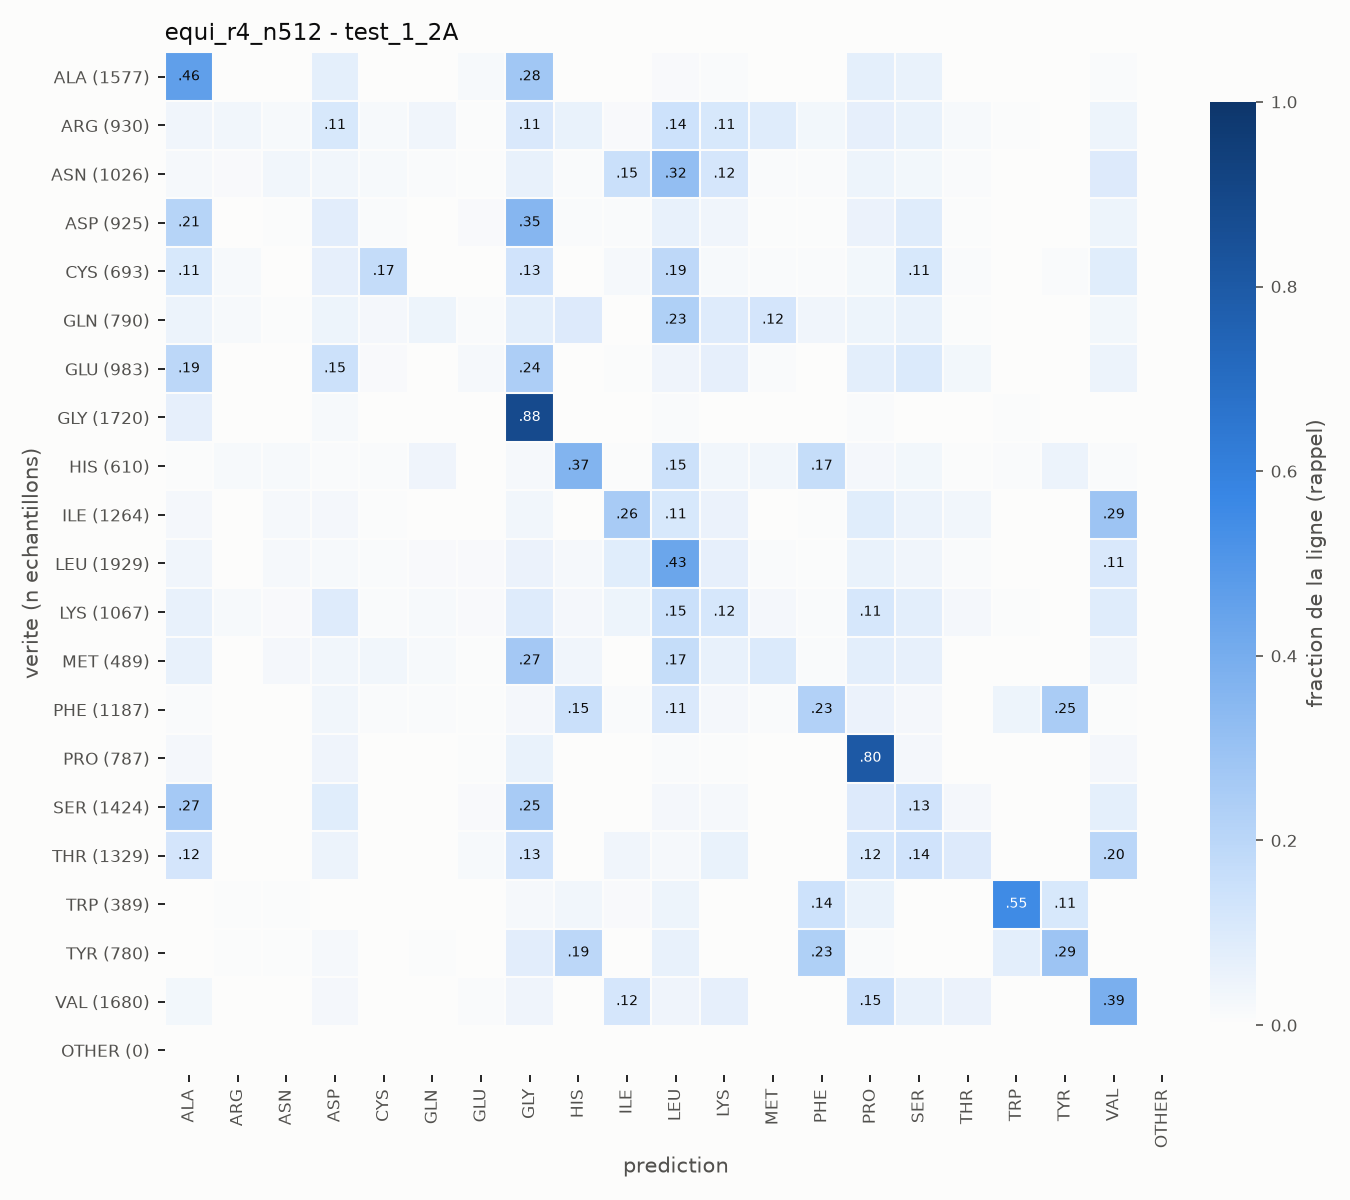

The table this chart was drawn from, first rows:
true\pred, ALA, ARG, ASN, ASP, CYS, GLN, GLU, GLY, HIS, ILE, LEU, LYS, MET, PHE, PRO, SER, THR, TRP, TYR, VAL, OTHER
ALA, 730, 0, 0, 116, 1, 0, 30, 437, 0, 1, 21, 13, 0, 1, 115, 88, 6, 1, 0, 17, 0
ARG, 35, 32, 15, 105, 17, 36, 5, 99, 52, 12, 132, 102, 80, 28, 63, 54, 16, 4, 3, 40, 0
ASN, 23, 14, 36, 35, 19, 11, 8, 62, 10, 153, 327, 122, 10, 9, 46, 30, 10, 1, 0, 100, 0
ASP, 198, 1, 5, 74, 8, 0, 13, 328, 9, 10, 55, 34, 6, 5, 48, 80, 5, 0, 3, 43, 0
CYS, 77, 12, 1, 47, 118, 0, 2, 93, 1, 16, 130, 13, 8, 6, 20, 77, 7, 0, 6, 59, 0
GLN, 40, 15, 4, 36, 20, 36, 8, 60, 76, 3, 183, 72, 98, 29, 36, 46, 5, 1, 0, 22, 0
GLU, 190, 3, 3, 145, 15, 1, 23, 235, 2, 4, 39, 66, 8, 0, 73, 98, 29, 0, 0, 49, 0
GLY, 120, 0, 0, 28, 3, 0, 1, 1517, 2, 0, 14, 0, 0, 2, 20, 5, 0, 8, 0, 0, 0
HIS, 3, 10, 10, 7, 6, 24, 1, 13, 223, 4, 90, 21, 20, 101, 15, 18, 3, 6, 29, 6, 0
ILE, 33, 0, 29, 32, 8, 0, 4, 43, 1, 325, 143, 65, 3, 7, 106, 63, 40, 0, 0, 362, 0
LEU, 69, 6, 39, 33, 19, 27, 23, 104, 41, 163, 829, 134, 20, 10, 107, 75, 22, 0, 0, 208, 0
LYS, 64, 18, 15, 98, 9, 17, 16, 100, 26, 46, 162, 125, 26, 9, 121, 83, 28, 6, 4, 94, 0
MET, 29, 1, 13, 17, 17, 8, 2, 130, 18, 1, 82, 30, 48, 4, 38, 32, 1, 0, 0, 18, 0
PHE, 11, 3, 1, 38, 10, 10, 8, 31, 178, 12, 127, 28, 13, 268, 61, 29, 3, 53, 294, 9, 0
PRO, 21, 0, 1, 33, 0, 0, 4, 44, 0, 0, 8, 4, 0, 0, 629, 21, 2, 0, 0, 20, 0
SER, 378, 0, 1, 121, 5, 1, 20, 362, 1, 2, 34, 31, 0, 0, 134, 191, 38, 1, 0, 104, 0
THR, 165, 1, 5, 67, 2, 1, 22, 177, 1, 50, 30, 74, 1, 1, 154, 181, 127, 1, 0, 269, 0
TRP, 1, 2, 2, 1, 0, 0, 0, 9, 13, 5, 17, 1, 1, 56, 22, 1, 0, 215, 43, 0, 0
TYR, 1, 6, 6, 17, 2, 4, 0, 62, 152, 2, 46, 2, 2, 180, 9, 1, 0, 60, 225, 3, 0
VAL, 51, 0, 6, 41, 3, 0, 14, 67, 2, 202, 72, 112, 2, 4, 259, 101, 87, 1, 0, 656, 0
OTHER, 0, 0, 0, 0, 0, 0, 0, 0, 0, 0, 0, 0, 0, 0, 0, 0, 0, 0, 0, 0, 0
